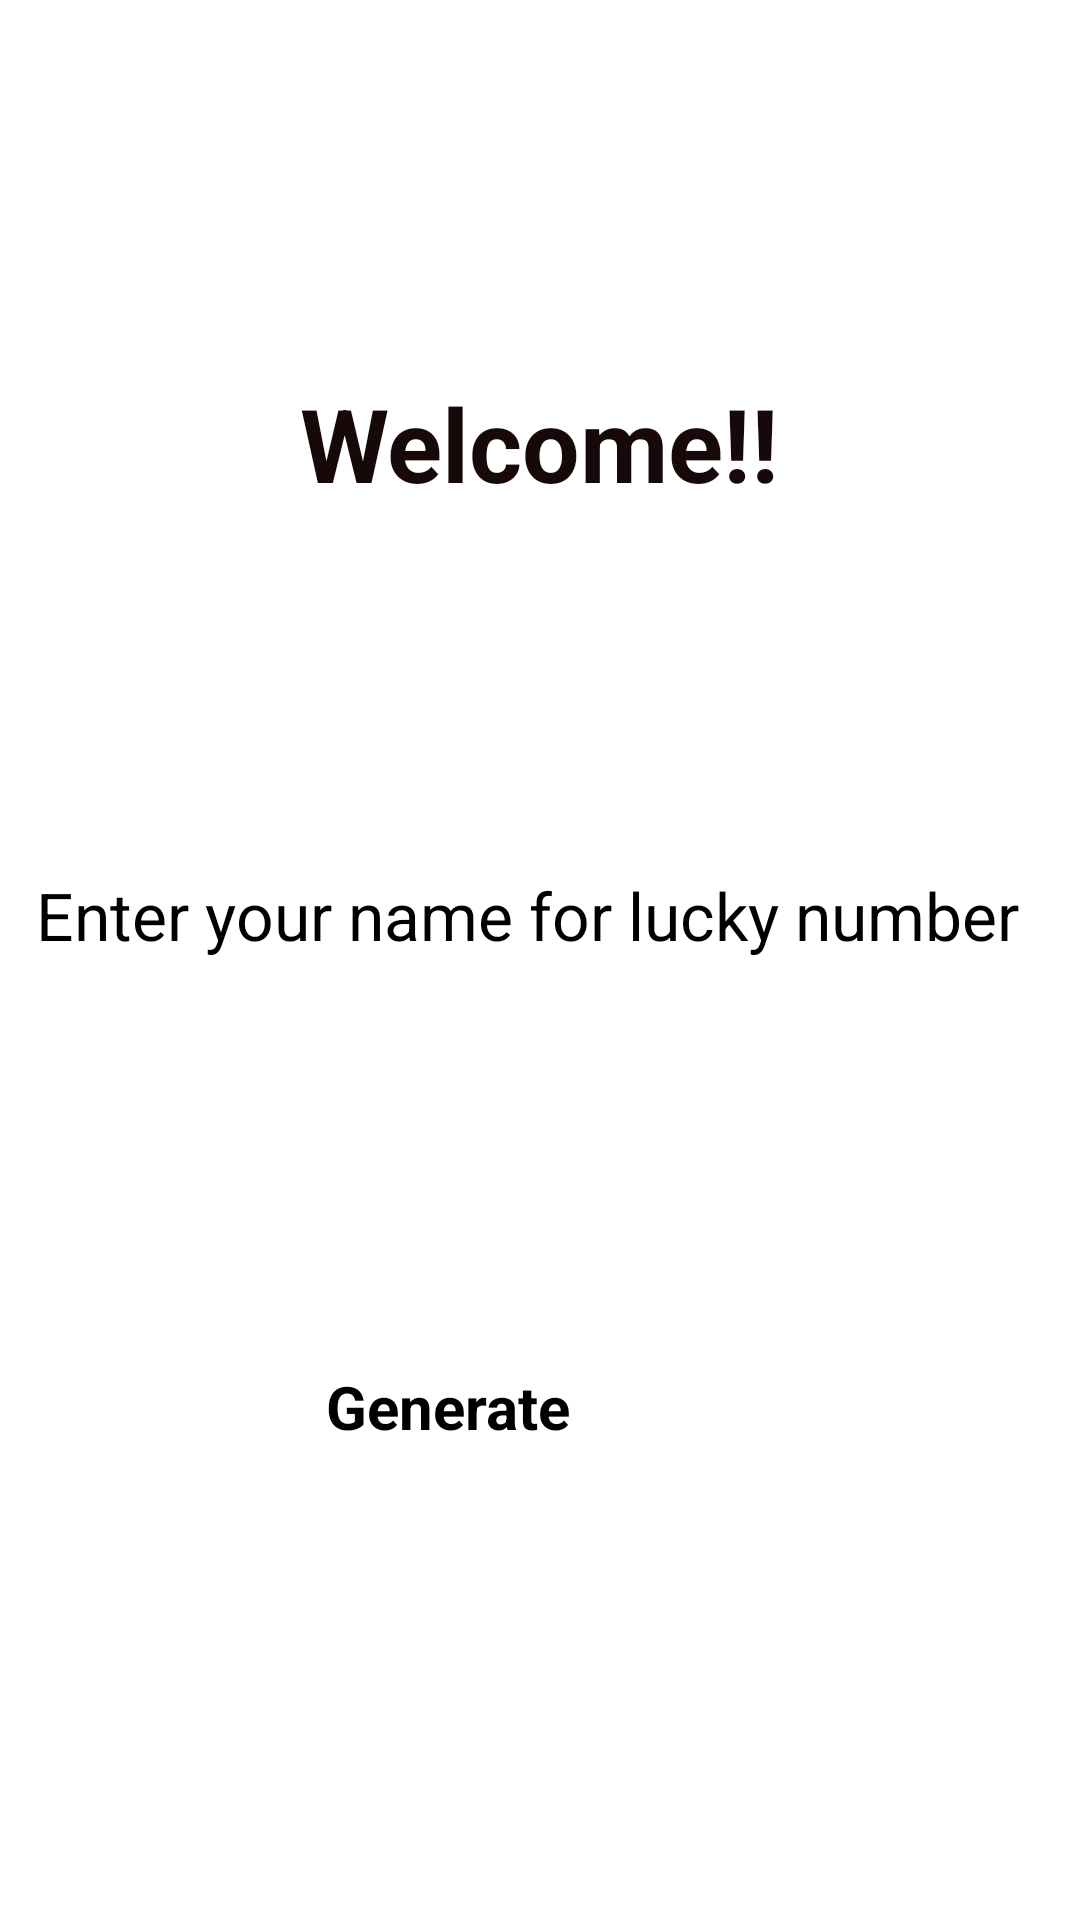

This screen was rendered from an Android layout file. Write that file and the resources it references.
<!-- AndroidManifest.xml: activity theme l -->
<!-- res/layout/activity_main.xml -->
<?xml version="1.0" encoding="utf-8"?>
<androidx.constraintlayout.widget.ConstraintLayout xmlns:android="http://schemas.android.com/apk/res/android"
    xmlns:app="http://schemas.android.com/apk/res-auto"
    xmlns:tools="http://schemas.android.com/tools"
    android:layout_width="match_parent"
    android:layout_height="match_parent"
    android:background="@drawable/bg2"
    tools:context=".MainActivity">

    <TextView
        android:id="@+id/textView"
        android:layout_width="wrap_content"
        android:layout_height="wrap_content"
        android:layout_marginTop="125dp"
        android:text="@string/welcome"
        android:textColor="#170909"
        android:textSize="34sp"
        android:textStyle="bold"
        app:layout_constraintEnd_toEndOf="parent"
        app:layout_constraintStart_toStartOf="parent"
        app:layout_constraintTop_toTopOf="parent" />

    <EditText
        android:id="@+id/eTname"
        android:layout_width="0dp"
        android:layout_height="wrap_content"
        android:layout_marginStart="12dp"
        android:layout_marginTop="120dp"
        android:layout_marginEnd="12dp"
        android:ems="10"
        android:hint="@string/enter_your_name_for_lucky_number"
        android:inputType="text"
        android:textColorHint="@color/black"
        android:textSize="22sp"
        app:layout_constraintEnd_toEndOf="parent"
        app:layout_constraintStart_toStartOf="parent"
        app:layout_constraintTop_toBottomOf="@+id/textView"
        android:autofillHints="" />

    <Button
        android:id="@+id/btnGenerate"
        android:layout_width="143dp"
        android:layout_height="49dp"
        android:text="@string/generate"
        android:textColor="@color/black"
        android:textSize="20sp"
        android:textStyle="bold"
        app:layout_constraintBottom_toBottomOf="parent"
        app:layout_constraintEnd_toEndOf="parent"
        app:layout_constraintStart_toStartOf="parent"
        app:layout_constraintTop_toBottomOf="@+id/eTname" />

</androidx.constraintlayout.widget.ConstraintLayout>
<!-- resources referenced by this layout -->
<resources>
  <string name="enter_your_name_for_lucky_number">Enter your name for lucky number</string>
  <string name="generate">Generate</string>
  <string name="welcome">Welcome!!</string>
  <style name="l" parent="Theme.SplashScreen">
          <item name="windowSplashScreenBackground">@color/white</item>
          <item name="windowSplashScreenAnimatedIcon">@drawable/logosk</item>
          <item name="postSplashScreenTheme">@style/Base.Theme.Project001</item>
      </style>
  <!-- drawable logosk: jpg bitmap (drawable, 16982 bytes) -->
  <style name="Base.Theme.Project001" parent="Theme.Material3.DayNight.NoActionBar">
          
          
           <item name="colorPrimary">#4B589E</item>
      </style>
  <!-- not gathered from this repository: default colours our renderer supplied (Android Studio template values) -->
  <color name="black">#FF000000</color>
  <color name="white">#FFFFFFFF</color>
</resources>
